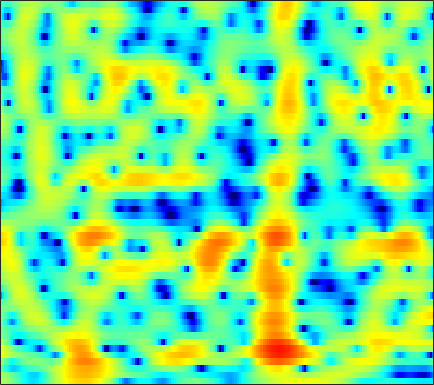

The file beside this chart, header and first rows:
2.0033, 1.7062, 1.243, 0.70721, 0.25703, -0.40694, -1.1403, -1.72, -2.548, -3.4142, -4.2964, -4.9513, -5.7572, -6.4248, -6.7681, -6.9209, -6.6861, -6.2653, -5.4358, -4.4037, -3.27, -2.3964, -1.2504, -0.1369
1.514, 1.105, 0.5201, -0.1029, -0.5899, -1.262, -1.952, -2.486, -3.217, -3.974, -4.755, -5.349, -6.136, -6.848, -7.272, -7.569, -7.431, -7.009, -6.088, -4.9, -3.59, -2.59, -1.282, -0.03834
-1.283, -2.408, -4.029, -5.678, -6.759, -7.673, -7.765, -7.386, -6.6, -5.755, -4.992, -4.493, -3.915, -3.42, -3.086, -2.663, -2.247, -1.927, -1.48, -0.9959, -0.4719, -0.04372, 0.5707, 1.231
1.688, 0.4101, -1.455, -3.309, -4.423, -5.069, -4.655, -3.955, -2.927, -2.021, -1.308, -0.8809, -0.4413, -0.1323, 0.01799, 0.1219, 0.1378, 0.07901, -0.06022, -0.2804, -0.5718, -0.8156, -1.132, -1.331
5.02, 4.43, 3.635, 2.885, 2.368, 1.757, 1.241, 0.9071, 0.5089, 0.1475, -0.1991, -0.4514, -0.7936, -1.157, -1.455, -1.871, -2.287, -2.587, -2.966, -3.345, -3.836, -4.358, -5.434, -7.173
4.663, 4.042, 3.103, 2.058, 1.221, 0.06654, -1.044, -1.8, -2.642, -3.254, -3.702, -4.012, -4.56, -5.425, -6.364, -8.191, -10.95, -13.64, -15.61, -12.29, -8.535, -6.375, -4.195, -2.528
2.137, 1.392, 0.1065, -1.599, -3.24, -6.095, -10.31, -15.5, -30.2, -15.7, -10.67, -8.622, -7.026, -6.229, -5.952, -5.883, -5.989, -6.023, -5.71, -4.816, -3.506, -2.417, -0.9603, 0.4212
0.04357, -0.4668, -1.306, -2.286, -3.083, -4.159, -5.127, -5.66, -5.971, -5.778, -5.239, -4.725, -4.02, -3.34, -2.856, -2.281, -1.785, -1.436, -0.9719, -0.4769, 0.05716, 0.4588, 0.9971, 1.535
-0.4141, -1.004, -1.828, -2.605, -3.1, -3.549, -3.693, -3.602, -3.267, -2.756, -2.156, -1.678, -1.027, -0.4003, 0.01728, 0.4792, 0.8559, 1.087, 1.33, 1.48, 1.56, 1.582, 1.56, 1.475
-0.2783, -1.579, -3.778, -6.643, -9.189, -11.49, -9.619, -7.176, -4.394, -2.267, -0.6374, 0.3386, 1.386, 2.19, 2.642, 3.058, 3.316, 3.407, 3.387, 3.189, 2.812, 2.415, 1.726, 0.8399
0.3165, -0.6435, -2.123, -3.717, -4.775, -5.417, -4.754, -3.651, -1.99, -0.4702, 0.8144, 1.608, 2.435, 3.006, 3.284, 3.5, 3.54, 3.432, 3.123, 2.622, 1.907, 1.222, 0.09133, -1.309
0.07214, -0.1021, -0.2775, -0.3544, -0.3232, -0.1502, 0.1818, 0.5125, 1.013, 1.532, 1.999, 2.288, 2.567, 2.702, 2.717, 2.615, 2.348, 2.027, 1.466, 0.7677, -0.09699, -0.8712, -2.093, -3.515
-2.296, -1.83, -1.061, -0.2392, 0.3533, 1.082, 1.712, 2.119, 2.558, 2.875, 3.049, 3.077, 2.99, 2.772, 2.517, 2.042, 1.426, 0.92, 0.1748, -0.6363, -1.478, -2.139, -3.099, -4.254
-10.13, -6.718, -3.396, -1.043, 0.3002, 1.677, 2.672, 3.211, 3.688, 3.914, 3.905, 3.744, 3.322, 2.664, 2.005, 0.9163, -0.333, -1.319, -2.659, -3.815, -4.507, -4.688, -4.61, -4.447
-4.707, -3.306, -1.369, 0.3293, 1.381, 2.497, 3.293, 3.692, 3.99, 3.995, 3.749, 3.398, 2.678, 1.626, 0.6168, -1.061, -3.349, -5.668, -10.06, -18.46, -20.71, -13.44, -8.8, -6.08
-0.3408, 0.2372, 1.044, 1.794, 2.288, 2.808, 3.143, 3.26, 3.225, 2.98, 2.506, 2.015, 1.193, 0.1968, -0.6699, -2.021, -3.553, -4.695, -6.085, -7.144, -7.394, -6.977, -5.945, -4.808
1.002, 1.571, 2.24, 2.778, 3.073, 3.302, 3.321, 3.194, 2.827, 2.264, 1.489, 0.7813, -0.2531, -1.334, -2.15, -3.118, -3.814, -4.229, -4.625, -4.716, -4.62, -4.467, -4.134, -3.718
1.534, 2.494, 3.459, 4.102, 4.381, 4.495, 4.314, 3.993, 3.28, 2.247, 0.8928, -0.3611, -2.374, -4.715, -6.457, -8.075, -8.145, -7.62, -6.62, -5.576, -4.811, -4.45, -4.182, -4.082
2.475, 3.519, 4.467, 5.015, 5.191, 5.13, 4.764, 4.289, 3.38, 2.117, 0.4777, -1.067, -3.709, -7.209, -10.72, -15.66, -13.68, -11.1, -8.21, -6.564, -5.69, -5.309, -5.263, -5.716
4.331, 4.654, 4.912, 4.924, 4.775, 4.375, 3.762, 3.166, 2.247, 1.155, -0.08285, -1.066, -2.441, -3.838, -4.79, -5.668, -6.212, -6.506, -6.41, -6.379, -6.514, -6.66, -6.969, -7.545
6.113, 5.984, 5.65, 5.079, 4.503, 3.549, 2.43, 1.531, 0.3673, -0.6385, -1.482, -1.977, -2.569, -3.171, -3.598, -4.317, -5.04, -5.446, -6.269, -7.04, -7.697, -8.311, -9.083, -9.868
7.669, 7.37, 6.686, 5.658, 4.613, 2.777, 0.3462, -1.928, -5.31, -7.345, -6.449, -5.231, -4.016, -3.464, -3.485, -4.122, -5.125, -6.176, -8.178, -9.893, -10.91, -11.22, -11.44, -11.97
7.136, 6.903, 6.301, 5.339, 4.338, 2.577, 0.2135, -2.003, -5.363, -7.282, -6.147, -4.729, -3.385, -2.795, -2.887, -3.523, -5.167, -7.001, -10.43, -17.05, -20.91, -15.73, -11.37, -9.265
4.311, 4.267, 4.032, 3.575, 3.11, 2.354, 1.495, 0.8452, 0.05565, -0.4895, -0.7873, -0.8934, -0.9718, -1.164, -1.403, -1.924, -2.69, -3.362, -4.379, -5.161, -5.496, -5.407, -4.917, -4.239
1.097, 1.224, 1.317, 1.32, 1.277, 1.15, 0.9787, 0.8477, 0.6717, 0.5178, 0.3984, 0.3221, 0.2329, 0.1155, 0.01773, -0.1987, -0.3846, -0.5894, -0.8452, -1.011, -1.131, -1.139, -1.115, -1.01
-2.655, -2.267, -1.782, -1.344, -1.077, -0.7855, -0.5542, -0.4082, -0.2189, -0.0514, 0.1279, 0.2643, 0.4313, 0.6052, 0.7145, 0.8358, 0.9355, 0.9821, 1.052, 1.071, 1.073, 1.062, 1.015, 0.9151
-7.569, -6.428, -5.23, -4.36, -3.869, -3.349, -2.925, -2.642, -2.26, -1.829, -1.36, -0.9799, -0.4527, 0.07405, 0.449, 0.9456, 1.341, 1.625, 1.923, 2.134, 2.277, 2.317, 2.31, 2.195
-9.7, -8.438, -7.353, -6.787, -6.567, -6.458, -6.4, -6.289, -5.973, -5.374, -4.51, -3.746, -2.631, -1.531, -0.7338, 0.2179, 1.057, 1.584, 2.137, 2.573, 2.857, 2.988, 3.05, 3.009
-6.563, -6.747, -7.214, -8.036, -8.885, -10.35, -12.05, -13.18, -13.81, -12.75, -10.42, -8.456, -5.942, -3.731, -2.27, -0.6769, 0.6598, 1.446, 2.24, 2.821, 3.154, 3.302, 3.348, 3.302
-3.206, -4.079, -5.591, -7.547, -9.475, -12.78, -17.26, -21.83, -29.09, -23.4, -16.38, -12.29, -7.955, -4.603, -2.584, -0.4248, 1.192, 2.075, 2.943, 3.384, 3.512, 3.419, 3.111, 2.679
-0.02774, -0.9453, -2.477, -4.489, -6.34, -9.445, -13.66, -18.09, -28.75, -20.75, -13.34, -9.418, -5.394, -2.234, -0.3499, 1.621, 3.066, 3.791, 4.383, 4.438, 4.024, 3.325, 1.9, -0.1991
0.1958, -0.3743, -1.337, -2.52, -3.51, -4.896, -6.199, -7.001, -7.336, -6.723, -5.248, -3.833, -1.887, -0.04358, 1.157, 2.516, 3.477, 3.994, 4.226, 4.086, 3.404, 2.531, 0.749, -1.893
-1.779, -2.015, -2.496, -3.075, -3.579, -4.159, -4.541, -4.678, -4.454, -3.894, -2.959, -2.108, -0.8888, 0.3166, 1.131, 2.118, 2.798, 3.184, 3.364, 3.295, 2.869, 2.388, 1.513, 0.5318
-3.123, -3.251, -3.697, -4.415, -5.096, -6.054, -6.78, -6.909, -6.383, -5.131, -3.557, -2.34, -0.8003, 0.5527, 1.432, 2.377, 3.098, 3.441, 3.727, 3.704, 3.465, 3.131, 2.509, 1.751
-3.636, -3.737, -4.33, -5.553, -6.945, -9.886, -15.24, -22.3, -15.77, -9.194, -5.261, -3.13, -0.9084, 0.7931, 1.834, 2.881, 3.677, 4.043, 4.339, 4.342, 4.112, 3.764, 3.098, 2.171
-3.403, -3.342, -3.667, -4.406, -5.23, -6.565, -7.855, -8.231, -7.525, -5.712, -3.654, -2.224, -0.4926, 0.962, 1.857, 2.857, 3.543, 3.93, 4.143, 4.148, 3.853, 3.463, 2.713, 1.671
-1.84, -1.794, -1.982, -2.399, -2.802, -3.344, -3.756, -3.888, -3.727, -3.135, -2.234, -1.395, -0.2364, 0.9119, 1.68, 2.556, 3.19, 3.533, 3.745, 3.694, 3.365, 2.933, 2.107, 0.9965
0.6172, 0.4019, -0.08652, -0.8097, -1.485, -2.532, -3.64, -4.435, -5.051, -4.882, -3.808, -2.66, -1.061, 0.4056, 1.368, 2.38, 3.151, 3.482, 3.76, 3.698, 3.39, 2.969, 2.128, 0.9757
2.444, 1.996, 1.183, 0.09475, -0.9808, -2.88, -5.609, -8.674, -16.21, -19.21, -9.427, -5.734, -2.494, -0.3123, 0.8858, 2.066, 2.85, 3.213, 3.433, 3.418, 3.151, 2.811, 2.158, 1.276
2.727, 2.216, 1.403, 0.4405, -0.3987, -1.694, -3.155, -4.252, -5.336, -5.388, -4.237, -2.98, -1.391, -0.06599, 0.6958, 1.419, 1.815, 1.982, 1.937, 1.775, 1.439, 1.139, 0.7486, 0.3267
2.294, 1.704, 0.9372, 0.2359, -0.1776, -0.5953, -0.8763, -0.9475, -0.8976, -0.639, -0.1993, 0.1548, 0.6454, 1.011, 1.2, 1.22, 0.9882, 0.6899, 0.04551, -0.7523, -1.577, -2.128, -2.527, -2.497
1.225, 0.05936, -1.383, -2.257, -2.346, -1.75, -0.7946, -0.07436, 0.7967, 1.536, 2.08, 2.346, 2.536, 2.49, 2.273, 1.758, 0.9584, 0.02976, -1.454, -3.56, -6.398, -8.947, -11.89, -9.791
-0.7288, -3.338, -8.873, -22.36, -13.66, -6.174, -2.4, -0.5464, 1.22, 2.37, 3.076, 3.385, 3.453, 3.202, 2.76, 1.904, 0.702, -0.4203, -2.264, -4.346, -6.926, -8.964, -10.64, -9.07
-0.4603, -1.871, -3.559, -4.374, -4.117, -2.728, -1.031, 0.1927, 1.499, 2.445, 3.023, 3.208, 3.109, 2.62, 2.01, 0.8509, -0.7621, -2.096, -4.108, -6.217, -7.48, -7.842, -7.362, -5.936
-1.224, -2.002, -2.514, -2.345, -1.849, -0.8557, 0.346, 1.204, 2.209, 2.98, 3.416, 3.48, 3.248, 2.571, 1.794, 0.281, -1.772, -3.817, -7.393, -12.7, -22.81, -19.51, -11.88, -7.716
-7.072, -9.097, -9.483, -7.009, -4.756, -2.147, -0.05449, 1.219, 2.573, 3.5, 4.017, 4.143, 3.942, 3.312, 2.547, 1.095, -0.799, -2.474, -5.145, -7.955, -9.755, -10.01, -9.006, -6.925
-11.33, -13.93, -13.99, -9.756, -6.568, -3.164, -0.5532, 0.9876, 2.558, 3.645, 4.295, 4.517, 4.438, 3.971, 3.331, 2.168, 0.5899, -0.9133, -3.205, -5.95, -9.226, -11.72, -12.6, -9.7
-14.14, -12.81, -10.03, -7.125, -5.007, -2.509, -0.3561, 0.9806, 2.411, 3.446, 4.096, 4.338, 4.355, 4.023, 3.55, 2.632, 1.365, 0.1489, -1.837, -4.287, -7.354, -9.826, -11.06, -8.496
-16.2, -13.39, -9.386, -6.251, -4.294, -2.117, -0.3639, 0.7222, 1.888, 2.727, 3.264, 3.468, 3.505, 3.269, 2.94, 2.297, 1.46, 0.7422, -0.3306, -1.407, -2.334, -2.829, -3.066, -2.819
-7.01, -6.271, -4.979, -3.513, -2.421, -1.077, 0.09843, 0.848, 1.641, 2.204, 2.539, 2.64, 2.584, 2.329, 2.028, 1.485, 0.8354, 0.3401, -0.3214, -0.9148, -1.366, -1.559, -1.621, -1.495
-3.786, -3.099, -2.158, -1.203, -0.5162, 0.3364, 1.083, 1.544, 2.015, 2.309, 2.405, 2.348, 2.09, 1.643, 1.183, 0.4438, -0.3973, -1.073, -1.894, -2.534, -2.889, -2.928, -2.702, -2.223
-2.006, -1.311, -0.4438, 0.3456, 0.882, 1.53, 2.055, 2.362, 2.645, 2.749, 2.654, 2.439, 1.95, 1.205, 0.4603, -0.7707, -2.292, -3.632, -5.611, -7.438, -8.253, -7.883, -6.45, -4.705
-1.214, -0.5926, 0.1597, 0.8399, 1.314, 1.872, 2.345, 2.63, 2.876, 2.94, 2.796, 2.525, 1.925, 1.012, 0.1017, -1.481, -3.6, -5.645, -9.346, -15.45, -26.53, -17.39, -10.84, -7.087
-1.444, -1.064, -0.572, -0.03645, 0.4143, 1.041, 1.675, 2.103, 2.546, 2.804, 2.825, 2.668, 2.19, 1.39, 0.5811, -0.8214, -2.573, -4.093, -6.225, -8.119, -9.167, -9.129, -8.086, -6.354
-2.69, -2.975, -3.248, -3.063, -2.506, -1.281, 0.08192, 1.024, 2.075, 2.817, 3.217, 3.298, 3.107, 2.574, 1.938, 0.7816, -0.7213, -2.055, -4.197, -6.705, -9.447, -11.01, -10.56, -7.825
-4.976, -6.934, -11.34, -16.8, -12.16, -6.166, -2.464, -0.5218, 1.35, 2.608, 3.394, 3.711, 3.815, 3.569, 3.144, 2.288, 1.053, -0.1614, -2.221, -4.977, -8.751, -11.87, -11.46, -7.267
-4.631, -5.628, -7.081, -7.609, -6.811, -4.684, -2.498, -1.08, 0.4431, 1.59, 2.406, 2.808, 3.083, 3.075, 2.903, 2.446, 1.752, 1.078, 0.06262, -1.006, -1.903, -2.326, -2.395, -1.938
-2.707, -2.839, -2.99, -2.941, -2.736, -2.223, -1.523, -0.9318, -0.1229, 0.6467, 1.306, 1.706, 2.08, 2.252, 2.258, 2.083, 1.751, 1.444, 0.9655, 0.4927, 0.1096, -0.08216, -0.2093, -0.2026
